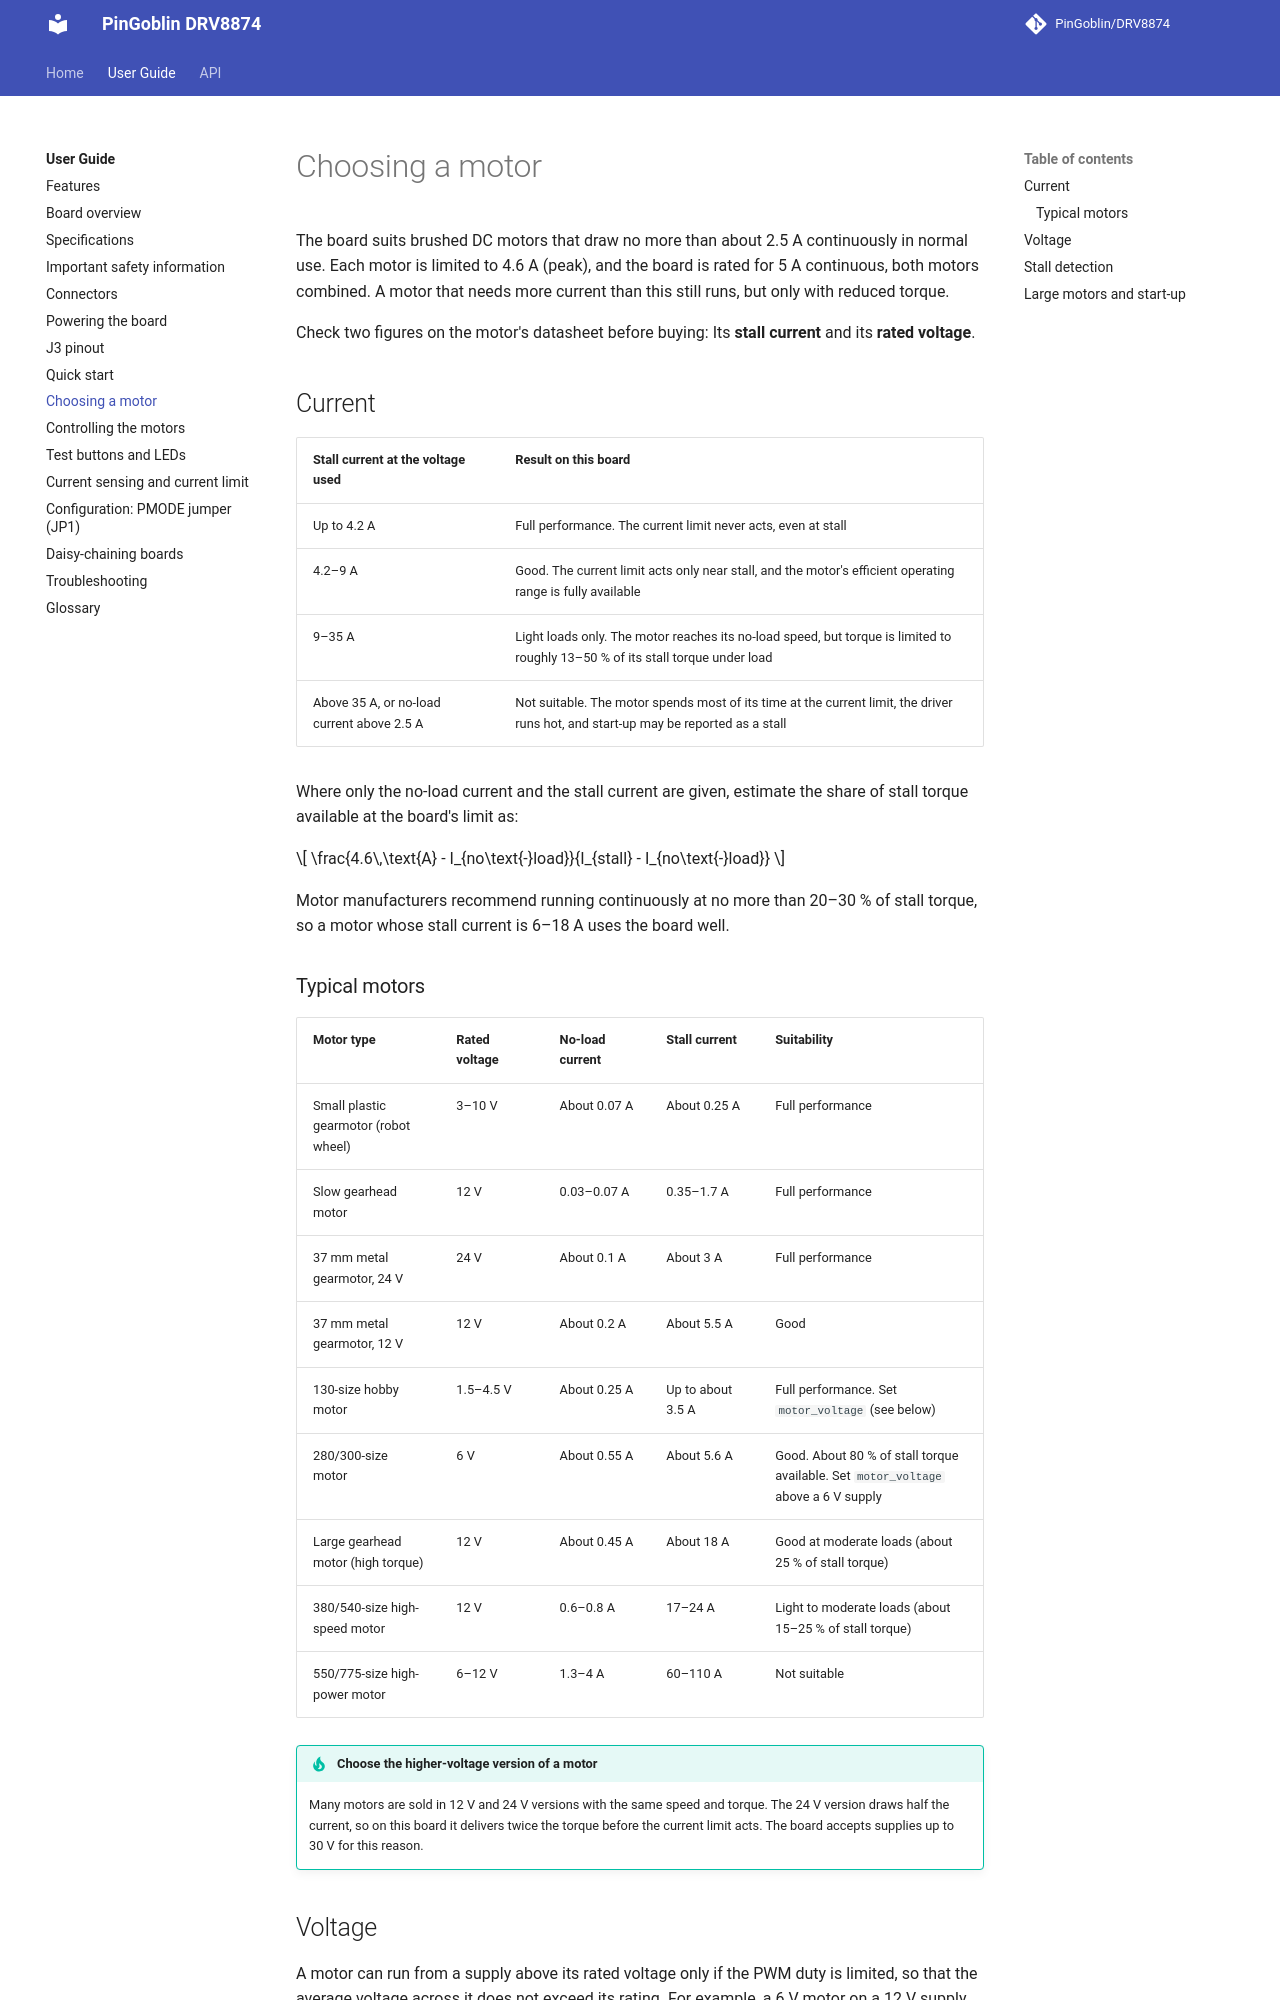

repository: PinGoblin/DRV8874 · page: guide/choosing-a-motor/index.html · generator: mkdocs

# Choosing a motor

The board suits brushed DC motors that draw no more than about 2.5 A continuously in
normal use. Each motor is limited to 4.6 A (peak), and the board is rated for 5 A continuous,
both motors combined. A motor that needs more current than this
still runs, but only with reduced torque.

Check two figures on the motor's datasheet before buying: Its **stall current** and its
**rated voltage**.

## Current

| Stall current at the voltage used | Result on this board |
| --- | --- |
| Up to 4.2 A | Full performance. The current limit never acts, even at stall |
| 4.2–9 A | Good. The current limit acts only near stall, and the motor's efficient operating range is fully available |
| 9–35 A | Light loads only. The motor reaches its no-load speed, but torque is limited to roughly 13–50 % of its stall torque under load |
| Above 35 A, or no-load current above 2.5 A | Not suitable. The motor spends most of its time at the current limit, the driver runs hot, and start-up may be reported as a stall |

Where only the no-load current and the stall current are given, estimate the share of
stall torque available at the board's limit as:

\[
\frac{4.6\,\text{A} - I_{no\text{-}load}}{I_{stall} - I_{no\text{-}load}}
\]

Motor manufacturers recommend running continuously at no more than 20–30 % of stall
torque, so a motor whose stall current is 6–18 A uses the board well.

### Typical motors

| Motor type | Rated voltage | No-load current | Stall current | Suitability |
| --- | --- | --- | --- | --- |
| Small plastic gearmotor (robot wheel) | 3–10 V | About 0.07 A | About 0.25 A | Full performance |
| Slow gearhead motor | 12 V | 0.03–0.07 A | 0.35–1.7 A | Full performance |
| 37 mm metal gearmotor, 24 V | 24 V | About 0.1 A | About 3 A | Full performance |
| 37 mm metal gearmotor, 12 V | 12 V | About 0.2 A | About 5.5 A | Good |
| 130-size hobby motor | 1.5–4.5 V | About 0.25 A | Up to about 3.5 A | Full performance. Set `motor_voltage` (see below) |
| 280/300-size motor | 6 V | About 0.55 A | About 5.6 A | Good. About 80 % of stall torque available. Set `motor_voltage` above a 6 V supply |
| Large gearhead motor (high torque) | 12 V | About 0.45 A | About 18 A | Good at moderate loads (about 25 % of stall torque) |
| 380/540-size high-speed motor | 12 V | 0.6–0.8 A | 17–24 A | Light to moderate loads (about 15–25 % of stall torque) |
| 550/775-size high-power motor | 6–12 V | 1.3–4 A | 60–110 A | Not suitable |

!!! tip "Choose the higher-voltage version of a motor"
    Many motors are sold in 12 V and 24 V versions with the same speed and torque. The 24 V
    version draws half the current, so on this board it delivers twice the torque before the
    current limit acts. The board accepts supplies up to 30 V for this reason.
